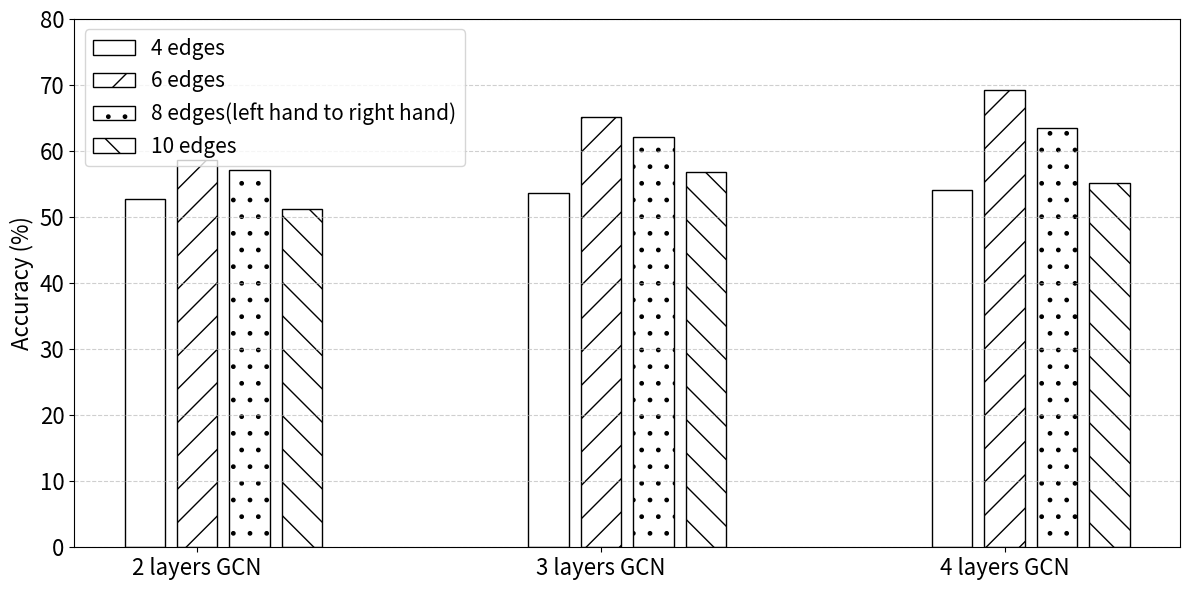

Reproduce this figure in Python.
import matplotlib.pyplot as plt
import numpy as np

"""
8 edges(left hand to right foot)
"""

# # GCN 層數標籤
# number_of_layers = ['2 layers GCN', '3 layers GCN', '4 layers GCN']


# # 對應的準確率
# edges_4 = [52.8, 53.7, 54.1]
# edges_6 = [58.6, 65.2, 69.3]
# edges_8 = [58.0, 64.6, 64.5]
# edges_10 = [51.2, 56.9, 55.1]



# # 基本參數
# bar_width = 0.10
# space = 0.030 # 柱狀圖間距
# fontsize = 20
# # x = np.arange(len(categories))
# x = np.arange(len(number_of_layers))

# # 繪製柱狀圖
# plt.figure(figsize=(12, 6))
# plt.bar(x - bar_width - space, edges_4, width=bar_width, label='4 edges',color='white',edgecolor='black')
# # plt.bar(x - bar_width - space, missing_intra, width=bar_width, label='missing_intra', color='white',edgecolor='black')
# plt.bar(x, edges_6, width=bar_width, label='6 edges ',color='white', hatch='/', edgecolor='black')
# plt.bar(x + bar_width + space, edges_8, width=bar_width, label='8 edges(left hand to right foot)',color='white', hatch='.',edgecolor='black')
# plt.bar(x + 2*bar_width + 2*space, edges_10, width=bar_width, label='10 edges',color='white', hatch='\\',edgecolor='black')




# # 座標與標題
# # plt.xlabel('Scenarios')
# plt.ylabel('Accuracy (%)', fontsize = 16)
# # plt.title('Comparison of Different Scenarios')
# plt.xticks(x, number_of_layers, fontsize = 16)
# plt.yticks(fontsize = 16)
# plt.ylim(0, 80)

# plt.legend(fontsize = 15) # 添加圖例(右上角)

# plt.grid(axis='y', linestyle='--', alpha=0.6)
# plt.tight_layout()
# plt.show()
# plt.savefig('Histogram_of_edge_ablation_study(8 edges(left hand to right foot)).png', dpi=300, bbox_inches='tight')







"""
8 edges(left hand to right hand)
"""

# GCN 層數標籤
number_of_layers = ['2 layers GCN', '3 layers GCN', '4 layers GCN']


# 對應的準確率
edges_4 = [52.8, 53.7, 54.1]
edges_6 = [58.6, 65.2, 69.3]
edges_8 = [57.2, 62.1, 63.5]
edges_10 = [51.2, 56.9, 55.1]



# 基本參數
bar_width = 0.10
space = 0.030 # 柱狀圖間距
fontsize = 20
# x = np.arange(len(categories))
x = np.arange(len(number_of_layers))

# 繪製柱狀圖
plt.figure(figsize=(12, 6))
plt.bar(x - bar_width - space, edges_4, width=bar_width, label='4 edges',color='white',edgecolor='black')
# plt.bar(x - bar_width - space, missing_intra, width=bar_width, label='missing_intra', color='white',edgecolor='black')
plt.bar(x, edges_6, width=bar_width, label='6 edges ',color='white', hatch='/', edgecolor='black')
plt.bar(x + bar_width + space, edges_8, width=bar_width, label='8 edges(left hand to right hand)',color='white', hatch='.',edgecolor='black')
plt.bar(x + 2*bar_width + 2*space, edges_10, width=bar_width, label='10 edges',color='white', hatch='\\',edgecolor='black')




# 座標與標題
# plt.xlabel('Scenarios')
plt.ylabel('Accuracy (%)', fontsize = 16)
# plt.title('Comparison of Different Scenarios')
plt.xticks(x, number_of_layers, fontsize = 16)
plt.yticks(fontsize = 16)
plt.ylim(0, 80)

plt.legend(fontsize = 15) # 添加圖例(右上角)

plt.grid(axis='y', linestyle='--', alpha=0.6)
plt.tight_layout()
plt.show()
plt.savefig('Histogram_of_edge_ablation_study(8 edges(left hand to right hand)).png', dpi=300, bbox_inches='tight')
